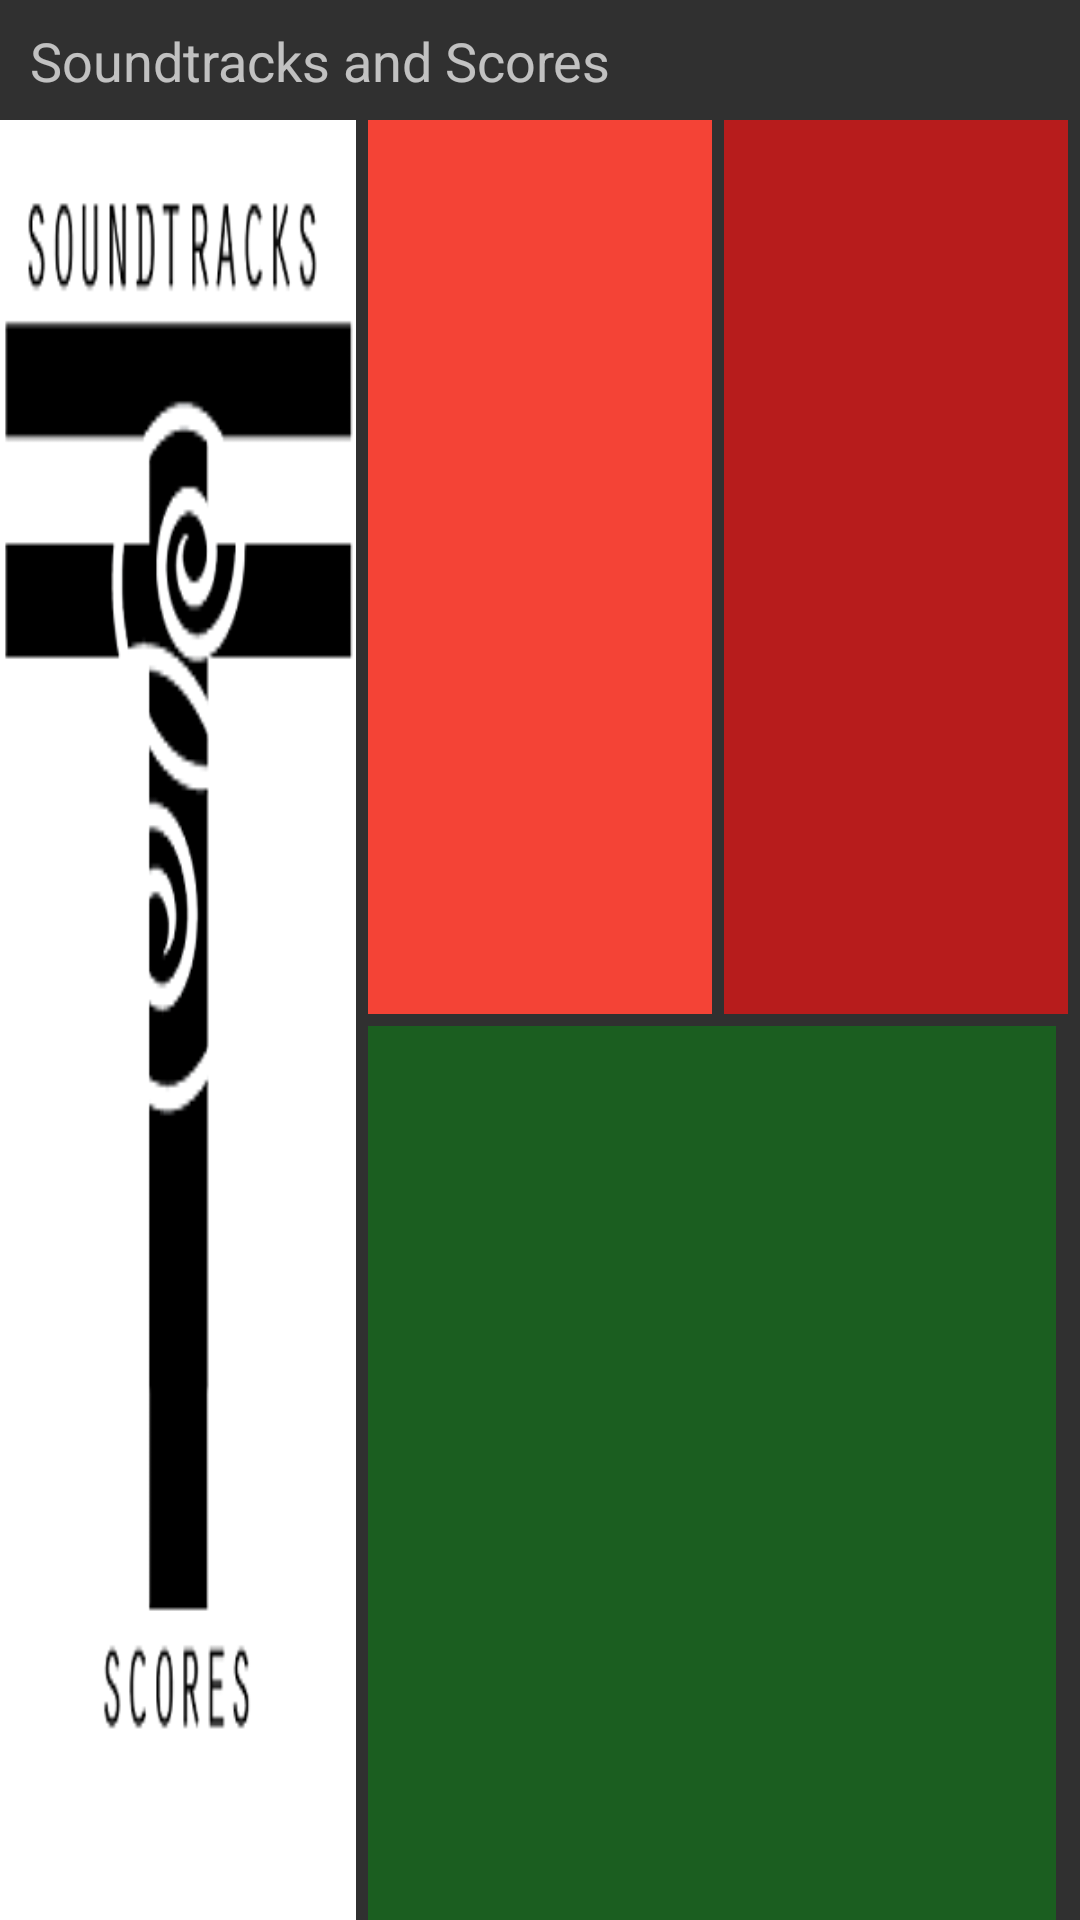

Android layout source for this screen:
<!-- AndroidManifest.xml: application theme AppTheme -->
<!-- res/layout/activity_landing.xml -->
<?xml version="1.0" encoding="utf-8"?>
<LinearLayout xmlns:android="http://schemas.android.com/apk/res/android"
    android:layout_width="match_parent"
    android:layout_height="match_parent"
    android:orientation="vertical"
    android:weightSum="3">

    <android.support.v7.widget.Toolbar
        android:id="@+id/tbarLanding"
        android:layout_width="match_parent"
        android:layout_height="@dimen/standard_toolbar_height">

        <LinearLayout
            android:layout_width="match_parent"
            android:layout_height="match_parent"
            android:orientation="horizontal">

            <ImageView
                android:id="@+id/ivMenu"
                android:layout_width="wrap_content"
                android:layout_height="wrap_content"
                android:layout_marginTop="@dimen/standard_toolbar_top_margin"
                android:layout_marginLeft="@dimen/ic_menu_left_margin_portrait"
                android:src="@drawable/ic_menu_white_24dp"
                />

            <TextView
                android:id="@+id/tvToolbarAppName"
                android:layout_width="wrap_content"
                android:layout_height="wrap_content"
                android:layout_marginTop="8dp"
                android:layout_marginRight="@dimen/app_name_toolbar_margin_right_portrait"
                android:layout_marginLeft="@dimen/app_name_toolbar_margin_left_land"
                android:textSize="18sp"
                android:text="@string/app_name"/>

            <ImageView
                android:id="@+id/ivSearchIcon"
                android:layout_width="wrap_content"
                android:layout_height="wrap_content"
                android:layout_marginTop="@dimen/standard_toolbar_top_margin"
                android:src="@drawable/ic_search_white_24dp"
                />

            <ImageView
                android:id="@+id/ivMoreIcon"
                android:layout_width="wrap_content"
                android:layout_height="wrap_content"
                android:layout_marginLeft="@dimen/ic_more_left_margin_portrait"
                android:layout_marginRight="@dimen/ic_more_right_margin_portrait"
                android:layout_marginTop="@dimen/standard_toolbar_top_margin"
                android:src="@drawable/ic_more_vert_white_24dp"
                />

        </LinearLayout>
    </android.support.v7.widget.Toolbar>

    
    <LinearLayout
        android:layout_width="match_parent"
        android:layout_height="match_parent"
        android:orientation="horizontal">

        <FrameLayout
            android:id="@+id/flLogoFragmentContainer"
            android:background="@color/amber_900"
            android:layout_weight="1"
            android:layout_height="match_parent"
            android:layout_width="0dp"
            android:layout_marginRight="@dimen/standard_margin_size"
            android:foreground="@drawable/sts_logo_original"/>

        <LinearLayout
            android:orientation="vertical"
            android:layout_width="0dp"
            android:layout_height="match_parent"
            android:layout_weight="2"
            android:weightSum="2">

            <LinearLayout
                android:id="@+id/llTop"
                android:orientation="horizontal"
                android:layout_width="match_parent"
                android:layout_height="0dp"
                android:layout_marginBottom="@dimen/standard_margin_size"
                android:layout_weight="1"
                android:weightSum="4">

                <FrameLayout
                    android:id="@+id/flLoginFragmentContainer"
                    android:background="@color/red_500"
                    android:layout_width="0dp"
                    android:layout_height="match_parent"
                    android:layout_marginRight="@dimen/standard_margin_size"
                    android:layout_weight="2"
                    android:text="Login Fragment"/>

                <FrameLayout
                    android:id="@+id/flProfileFragmentContainer"
                    android:background="@color/red_900"
                    android:layout_width="0dp"
                    android:layout_height="match_parent"
                    android:layout_marginRight="@dimen/standard_margin_size"
                    android:layout_weight="2"/>

                <FrameLayout
                    android:id="@+id/flContactsFragmentContainer"
                    android:background="@color/red_200"
                    android:layout_width="0dp"
                    android:layout_height="match_parent"
                    android:layout_weight="1"/>

            </LinearLayout>

            <LinearLayout
                android:orientation="horizontal"
                android:id="@+id/llBottom"
                android:layout_width="match_parent"
                android:layout_height="0dp"
                android:layout_weight="1"
                android:weightSum="4">

                <FrameLayout
                    android:id="@+id/flRegisterWorksFragmentContainer"
                    android:background="@color/green_900"
                    android:layout_width="0dp"
                    android:layout_height="match_parent"
                    android:layout_marginRight="@dimen/standard_margin_size"
                    android:layout_weight="4"/>

                <FrameLayout
                    android:id="@+id/flVideoFragmentContainer"
                    android:background="@color/green_500"
                    android:layout_width="0dp"
                    android:layout_height="match_parent"
                    android:layout_marginRight="@dimen/standard_margin_size"
                    android:layout_weight="1"/>

                <FrameLayout
                    android:id="@+id/flMusicFragmentContainer"
                    android:background="@color/green_200"
                    android:layout_width="0dp"
                    android:layout_height="match_parent"
                    android:layout_weight="1"/>

            </LinearLayout>

        </LinearLayout>
    </LinearLayout>
</LinearLayout>
<!-- resources referenced by this layout -->
<resources>
  <color name="amber_900">#FF6F00</color>
  <color name="green_200">#A5D6A7</color>
  <color name="green_500">#4CAF50</color>
  <color name="green_900">#1B5E20</color>
  <color name="red_200">#EF9A9A</color>
  <color name="red_500">#F44336</color>
  <color name="red_900">#B71C1C</color>
  <dimen name="app_name_toolbar_margin_left_land">8dp</dimen>
  <dimen name="app_name_toolbar_margin_right_portrait">20dp</dimen>
  <dimen name="ic_menu_left_margin_portrait">2dp</dimen>
  <dimen name="ic_more_left_margin_portrait">7dp</dimen>
  <dimen name="ic_more_right_margin_portrait">2dp</dimen>
  <dimen name="standard_margin_size">4dp</dimen>
  <dimen name="standard_toolbar_height">40dp</dimen>
  <dimen name="standard_toolbar_top_margin">8dp</dimen>
  <!-- drawable sts_logo_original: png bitmap (drawable, 12778 bytes) -->
  <string name="app_name">Soundtracks and Scores</string>
  <style name="AppTheme" parent="android:Theme.Material">
          
          
          <item name="android:windowActivityTransitions">true</item>
      </style>
</resources>
